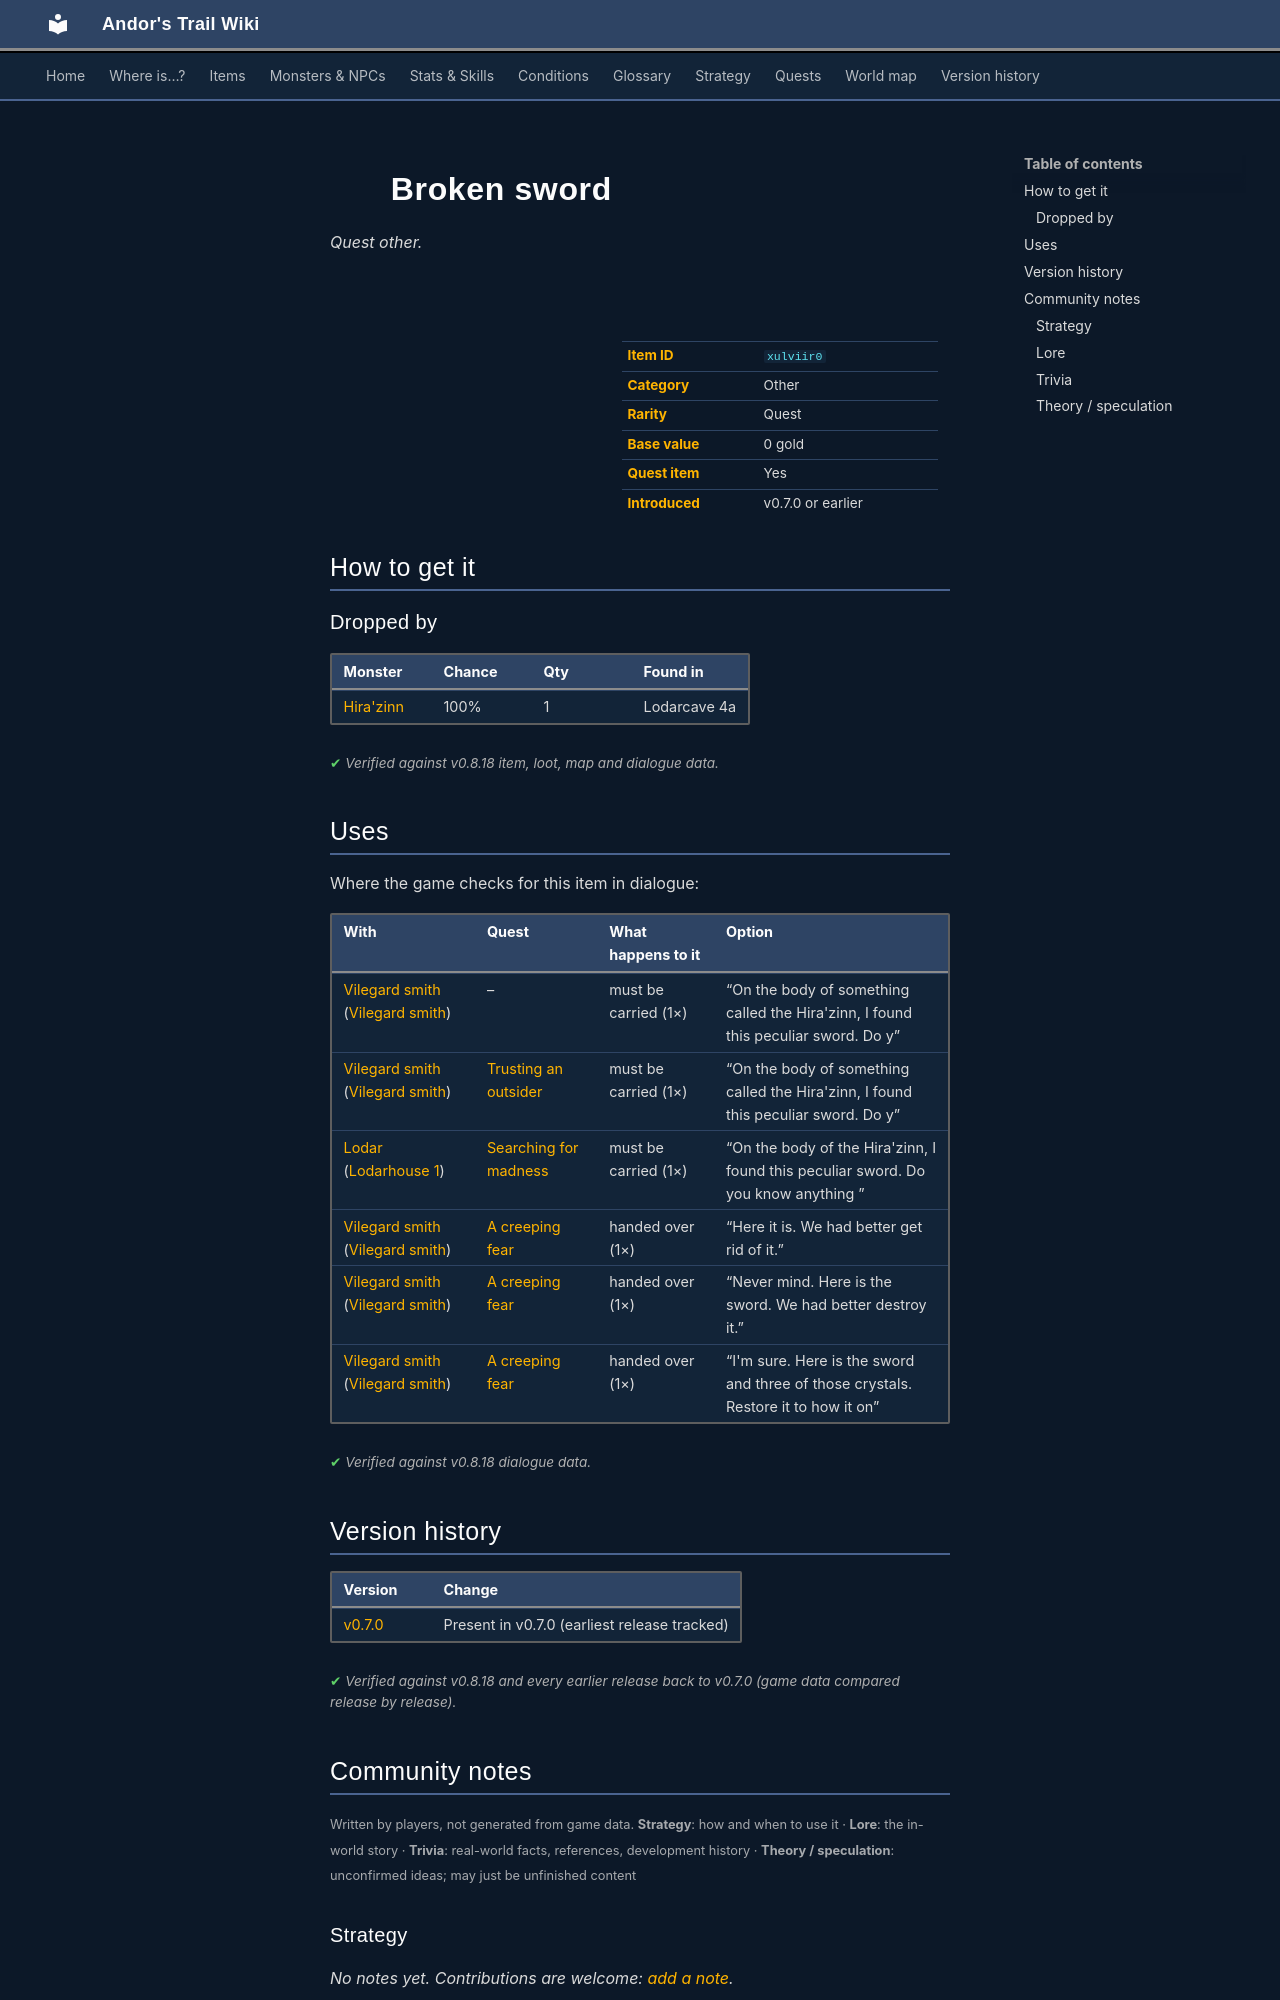

repository: asdfghjkl628/Andor-s-Trail-Wikiiii · page: items/xulviir0/index.html · generator: mkdocs

---
description: "Broken sword is a quest other in Andor's Trail. How to get it: monster drops."
---

# ![](../assets/icons/items/items_misc_5_39.png){ .sprite } Broken sword

*Quest other.*

<div class="infobox" markdown>

<p class="ib-img"><img class="sprite" src="../../assets/icons/items/items_misc_5_39.png" alt=""></p>

| | |
|---|---|
| **Item ID** | `xulviir0` |
| **Category** | Other |
| **Rarity** | Quest |
| **Base value** | 0 gold |
| **Quest item** | Yes |
| **Introduced** | v0.7.0 or earlier |

</div>

## How to get it

### Dropped by

| Monster | Chance | Qty | Found in |
|---|---|---|---|
| [Hira'zinn](../monsters/hirazinn.md) | 100% | 1 | Lodarcave 4a |


<p class="verified">Verified against v0.8.18 item, loot, map and dialogue data.</p>

## Uses

Where the game checks for this item in dialogue:

| With | Quest | What happens to it | Option |
|---|---|---|---|
| [Vilegard smith](../monsters/vilegard_smith.md) ([Vilegard smith](../maps/vilegard_smith.md)) | – | must be carried (1×) | “On the body of something called the Hira'zinn, I found this peculiar sword. Do y” |
| [Vilegard smith](../monsters/vilegard_smith.md) ([Vilegard smith](../maps/vilegard_smith.md)) | [Trusting an outsider](../quests/vilegard.md#stage-10) | must be carried (1×) | “On the body of something called the Hira'zinn, I found this peculiar sword. Do y” |
| [Lodar](../monsters/lodar.md) ([Lodarhouse 1](../maps/lodarhouse1.md)) | [Searching for madness](../quests/lodar2.md#stage-60) | must be carried (1×) | “On the body of the Hira'zinn, I found this peculiar sword. Do you know anything ” |
| [Vilegard smith](../monsters/vilegard_smith.md) ([Vilegard smith](../maps/vilegard_smith.md)) | [A creeping fear](../quests/xulviir.md#stage-30) | handed over (1×) | “Here it is. We had better get rid of it.” |
| [Vilegard smith](../monsters/vilegard_smith.md) ([Vilegard smith](../maps/vilegard_smith.md)) | [A creeping fear](../quests/xulviir.md#stage-30) | handed over (1×) | “Never mind. Here is the sword. We had better destroy it.” |
| [Vilegard smith](../monsters/vilegard_smith.md) ([Vilegard smith](../maps/vilegard_smith.md)) | [A creeping fear](../quests/xulviir.md#stage-20) | handed over (1×) | “I'm sure. Here is the sword and three of those crystals. Restore it to how it on” |

<p class="verified">Verified against v0.8.18 dialogue data.</p>


## Version history

| Version | Change |
|---|---|
| [v0.7.0](../versions/0.7.0.md) | Present in v0.7.0 (earliest release tracked) |

<p class="verified">Verified against v0.8.18 and every earlier release back to v0.7.0 (game data compared release by release).</p>


## Community notes

<small>Written by players, not generated from game data. **Strategy**: how and when to use it · **Lore**: the in-world story · **Trivia**: real-world facts, references, development history · **Theory / speculation**: unconfirmed ideas; may just be unfinished content</small>

### Strategy

*No notes yet. Contributions are welcome: [add a note](https://github.com/asdfghjkl628/Andor-s-Trail-Wikiiii/new/main/notes/items?filename=xulviir0.md&value=%23%23%20Strategy%0A%0A%3C%21--%20how%20and%20when%20to%20use%20it%20--%3E%0A%0A%23%23%20Lore%0A%0A%3C%21--%20the%20in-world%20story%20--%3E%0A%0A%23%23%20Trivia%0A%0A%3C%21--%20real-world%20facts%2C%20references%2C%20development%20history%20--%3E%0A%0A%23%23%20Theory%20/%20speculation%0A%0A%3C%21--%20unconfirmed%20ideas%3B%20may%20just%20be%20unfinished%20content%20--%3E%0A).*

### Lore

*No notes yet. Contributions are welcome: [add a note](https://github.com/asdfghjkl628/Andor-s-Trail-Wikiiii/new/main/notes/items?filename=xulviir0.md&value=%23%23%20Strategy%0A%0A%3C%21--%20how%20and%20when%20to%20use%20it%20--%3E%0A%0A%23%23%20Lore%0A%0A%3C%21--%20the%20in-world%20story%20--%3E%0A%0A%23%23%20Trivia%0A%0A%3C%21--%20real-world%20facts%2C%20references%2C%20development%20history%20--%3E%0A%0A%23%23%20Theory%20/%20speculation%0A%0A%3C%21--%20unconfirmed%20ideas%3B%20may%20just%20be%20unfinished%20content%20--%3E%0A).*
